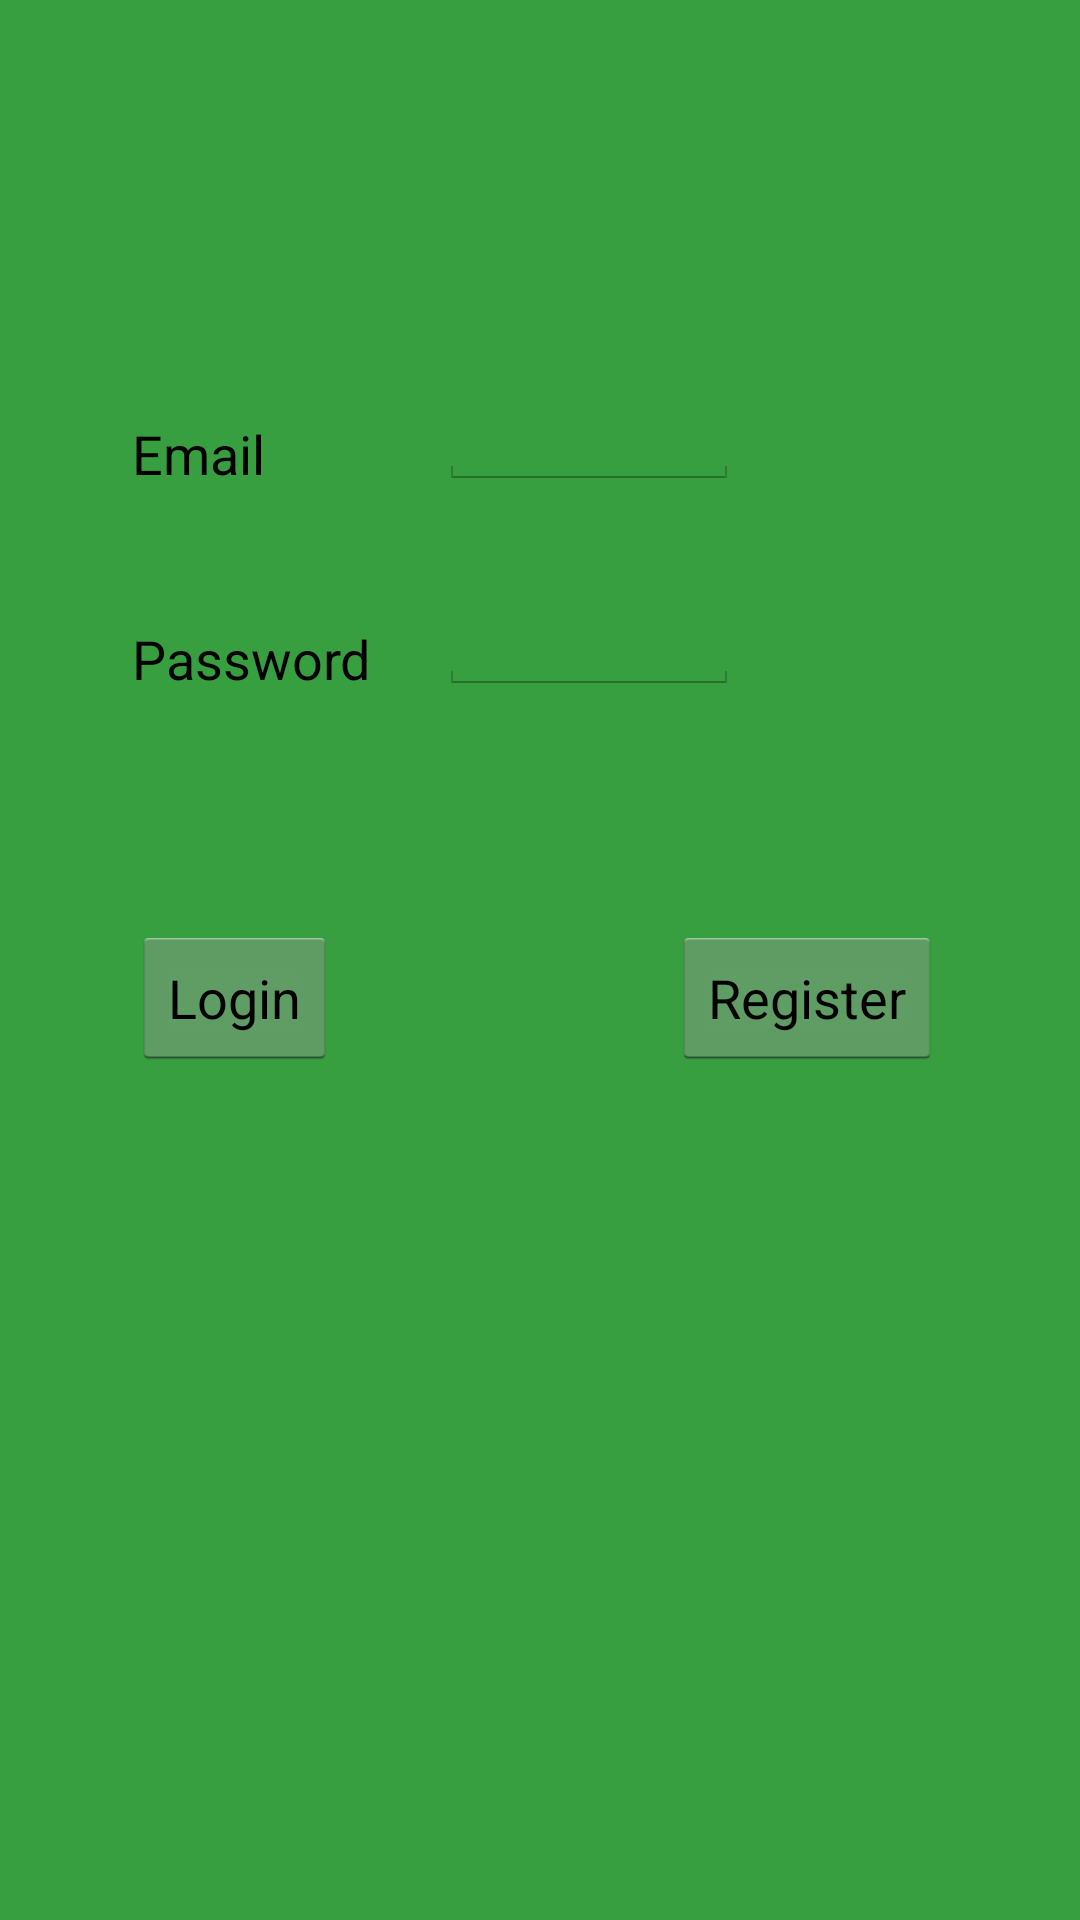

Layout XML and referenced resources for this Android screen:
<!-- AndroidManifest.xml: application theme AppTheme -->
<!-- res/layout/activity_main.xml -->
<?xml version="1.0" encoding="utf-8"?>
<RelativeLayout xmlns:android="http://schemas.android.com/apk/res/android"
    android:orientation="vertical" android:layout_width="match_parent"
    android:layout_height="match_parent"
    android:background="#389f40">

    <TextView
        android:layout_width="wrap_content"
        android:layout_height="wrap_content"
        android:textAppearance="?android:attr/textAppearanceMedium"
        android:text="Email"
        android:id="@+id/textView"
        android:layout_marginTop="139dp"
        android:layout_marginLeft="44dp"
        android:layout_marginStart="44dp"
        android:layout_alignParentTop="true"
        android:layout_alignParentLeft="true"
        android:layout_alignParentStart="true" />

    <EditText
        android:layout_width="300px"
        android:layout_height="wrap_content"
        android:id="@+id/etEmail"
        android:editable="true"
        android:layout_marginLeft="58dp"
        android:layout_marginStart="58dp"
        android:layout_alignBottom="@+id/textView"
        android:layout_toRightOf="@+id/textView"
        android:layout_toEndOf="@+id/textView" />

    <TextView
        android:layout_width="wrap_content"
        android:layout_height="wrap_content"
        android:textAppearance="?android:attr/textAppearanceMedium"
        android:text="Password"
        android:id="@+id/textView2"
        android:layout_below="@+id/textView"
        android:layout_alignLeft="@+id/textView"
        android:layout_alignStart="@+id/textView"
        android:layout_marginTop="44dp" />

    <EditText
        android:layout_width="300px"
        android:layout_height="wrap_content"
        android:id="@+id/etPassword"
        android:editable="true"
        android:layout_alignBottom="@+id/textView2"
        android:layout_alignLeft="@+id/etEmail"
        android:layout_alignStart="@+id/etEmail"
        android:password="true" />

    <Button
        android:layout_width="wrap_content"
        android:layout_height="wrap_content"
        android:text="Login"
        android:id="@+id/btnLogin"
        android:layout_marginTop="77dp"
        android:layout_below="@+id/textView2"
        android:layout_alignLeft="@+id/textView2"
        android:layout_alignStart="@+id/textView2"
        android:clickable="true" />

    <Button
        android:layout_width="wrap_content"
        android:layout_height="wrap_content"
        android:text="Register"
        android:id="@+id/btnRegister"
        android:layout_alignTop="@+id/btnLogin"
        android:layout_alignParentRight="true"
        android:layout_alignParentEnd="true"
        android:layout_marginRight="46dp"
        android:layout_marginEnd="46dp" />
</RelativeLayout>
<!-- resources referenced by this layout -->
<resources>
  <style name="AppTheme" parent="android:Theme.Holo.Light">
          
          <item name="colorPrimary">@color/colorPrimary</item>
          <item name="colorPrimaryDark">@color/colorPrimaryDark</item>
          <item name="colorAccent">@color/colorAccent</item>
      </style>
  <color name="colorPrimary">#3F51B5</color>
  <color name="colorPrimaryDark">#303F9F</color>
  <color name="colorAccent">#FF4081</color>
</resources>
